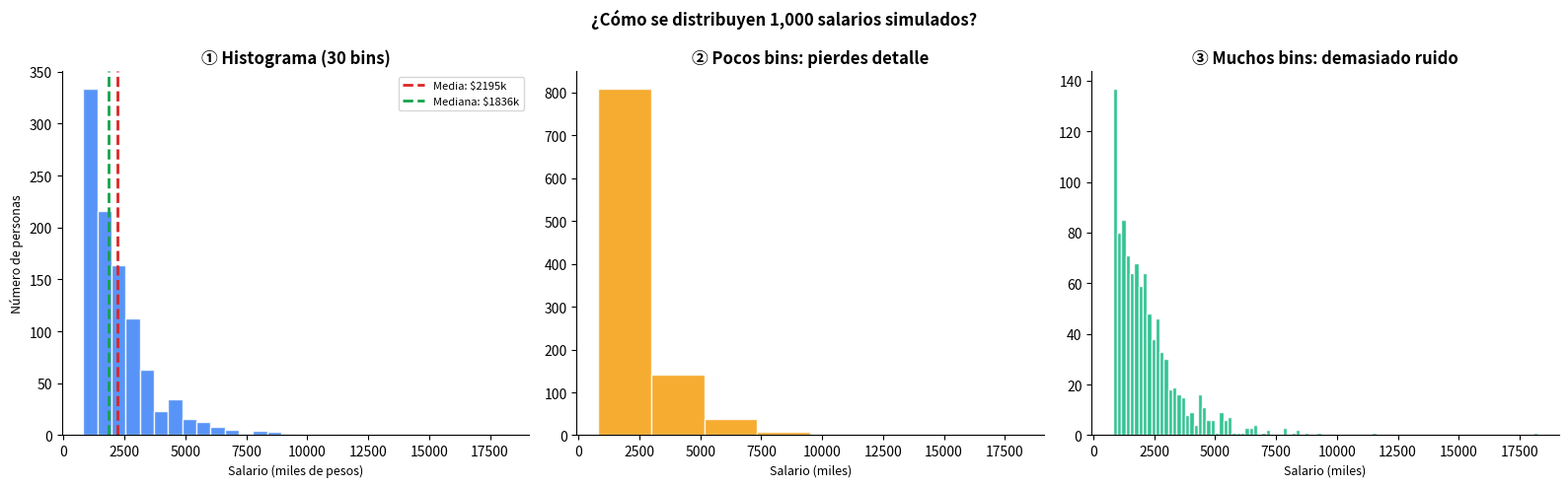
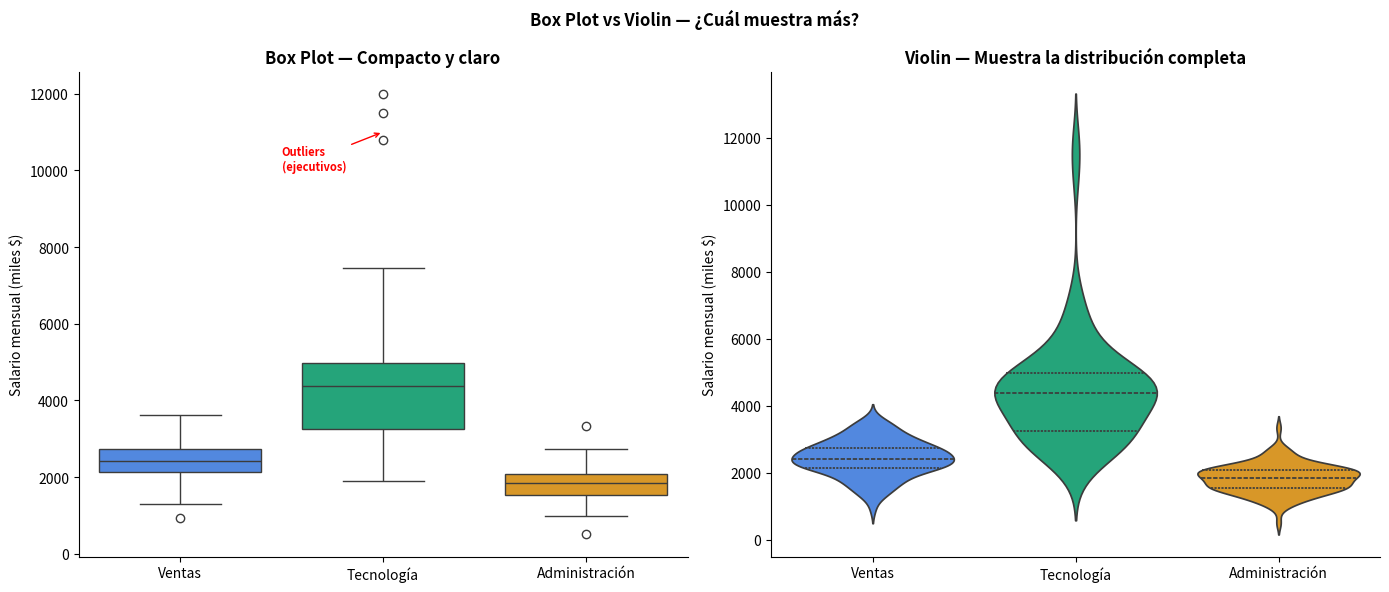

Write the Python code that produced these figures, in order.
# ============================================================
# El Histograma: código simple para entender la distribución
# ============================================================

import matplotlib.pyplot as plt
import numpy as np

np.random.seed(42)

# Simular salarios (distribución típica: sesgada a la derecha)
salarios = np.random.lognormal(mean=7.5, sigma=0.6, size=1000)  # En miles de pesos
salarios = np.clip(salarios, 800, 20000)  # Entre $800k y $20M

fig, axes = plt.subplots(1, 3, figsize=(16, 5))
fig.suptitle('¿Cómo se distribuyen 1,000 salarios simulados?', fontsize=12, fontweight='bold')

# 1. Histograma básico
axes[0].hist(salarios, bins=30, color='#3b82f6', edgecolor='white', alpha=0.85)
axes[0].axvline(np.mean(salarios), color='#dc2626', linestyle='--', linewidth=2,
                label=f'Media: ${np.mean(salarios):.0f}k')
axes[0].axvline(np.median(salarios), color='#16a34a', linestyle='--', linewidth=2,
                label=f'Mediana: ${np.median(salarios):.0f}k')
axes[0].set_title('① Histograma (30 bins)', fontweight='bold')
axes[0].set_xlabel('Salario (miles de pesos)', fontsize=9)
axes[0].set_ylabel('Número de personas', fontsize=9)
axes[0].legend(fontsize=8)
axes[0].spines['top'].set_visible(False)
axes[0].spines['right'].set_visible(False)

# 2. Pocos bins vs muchos bins
axes[1].hist(salarios, bins=8, color='#f59e0b', edgecolor='white', alpha=0.85, label='8 bins')
axes[1].set_title('② Pocos bins: pierdes detalle', fontweight='bold')
axes[1].set_xlabel('Salario (miles)', fontsize=9)
axes[1].spines['top'].set_visible(False)
axes[1].spines['right'].set_visible(False)

axes[2].hist(salarios, bins=100, color='#10b981', edgecolor='white', alpha=0.85, label='100 bins')
axes[2].set_title('③ Muchos bins: demasiado ruido', fontweight='bold')
axes[2].set_xlabel('Salario (miles)', fontsize=9)
axes[2].spines['top'].set_visible(False)
axes[2].spines['right'].set_visible(False)

plt.tight_layout()
plt.show()

media = np.mean(salarios)
mediana = np.median(salarios)
print(f"\n💡 Observaciones:")
print(f"   Media:   ${media:.0f}k — La jala hacia arriba los salarios altos")
print(f"   Mediana: ${mediana:.0f}k — El punto donde el 50% gana más y 50% gana menos")
print(f"   → La mediana es más representativa para salarios sesgados")
print("\n📊 En Power BI: Visual 'Histograma' no es nativo — buscar en AppSource.")
print("   Alternativa: crear bins con DAX y hacer barras normales.")
print("\n📈 En Tableau: Show Me → Histogram. Ajustar tamaño del bin en 'Edit Axis'.")

# Box Plot simplificado — paso a paso

import matplotlib.pyplot as plt
import numpy as np
import seaborn as sns

np.random.seed(42)

# Salarios por departamento (3 grupos)
salarios_ventas = np.abs(np.random.normal(2500, 600, 100))
salarios_tech = np.abs(np.random.normal(4200, 1200, 100))
salarios_admin = np.abs(np.random.normal(1800, 400, 100))
# Agregar algunos outliers
salarios_tech = np.append(salarios_tech, [12000, 11500, 10800])  # Directivos tech

import pandas as pd
df_sal = pd.DataFrame({
    'salario': np.concatenate([salarios_ventas, salarios_tech, salarios_admin]),
    'depto': ['Ventas']*100 + ['Tecnología']*103 + ['Administración']*100
})

fig, axes = plt.subplots(1, 2, figsize=(14, 6))
fig.suptitle('Box Plot vs Violin — ¿Cuál muestra más?', fontsize=12, fontweight='bold')

# Box plot
sns.boxplot(data=df_sal, x='depto', y='salario', ax=axes[0],
            palette=['#3b82f6', '#10b981', '#f59e0b'])
axes[0].set_title('Box Plot — Compacto y claro', fontweight='bold')
axes[0].set_xlabel('')
axes[0].set_ylabel('Salario mensual (miles $)', fontsize=10)
axes[0].spines['top'].set_visible(False)
axes[0].spines['right'].set_visible(False)

# Anotar el box plot
axes[0].annotate('Outliers\n(ejecutivos)', xy=(1, 11000), xytext=(0.5, 10000),
                 fontsize=8, color='red', fontweight='bold',
                 arrowprops=dict(arrowstyle='->', color='red'))

# Violin plot
sns.violinplot(data=df_sal, x='depto', y='salario', ax=axes[1],
               palette=['#3b82f6', '#10b981', '#f59e0b'], inner='quartile')
axes[1].set_title('Violin — Muestra la distribución completa', fontweight='bold')
axes[1].set_xlabel('')
axes[1].set_ylabel('Salario mensual (miles $)', fontsize=10)
axes[1].spines['top'].set_visible(False)
axes[1].spines['right'].set_visible(False)

plt.tight_layout()
plt.show()

for depto in ['Ventas', 'Tecnología', 'Administración']:
    d = df_sal[df_sal['depto'] == depto]['salario']
    print(f"\n{depto}: Mediana=${d.median():.0f}k | Q1=${d.quantile(0.25):.0f}k | Q3=${d.quantile(0.75):.0f}k | Max=${d.max():.0f}k")

print("\n📊 En Power BI: 'Box and Whisker Chart' de AppSource (gratis).")
print("📈 En Tableau: Show Me → Box-and-Whisker. Arrastra la dimensión a Columns.")
